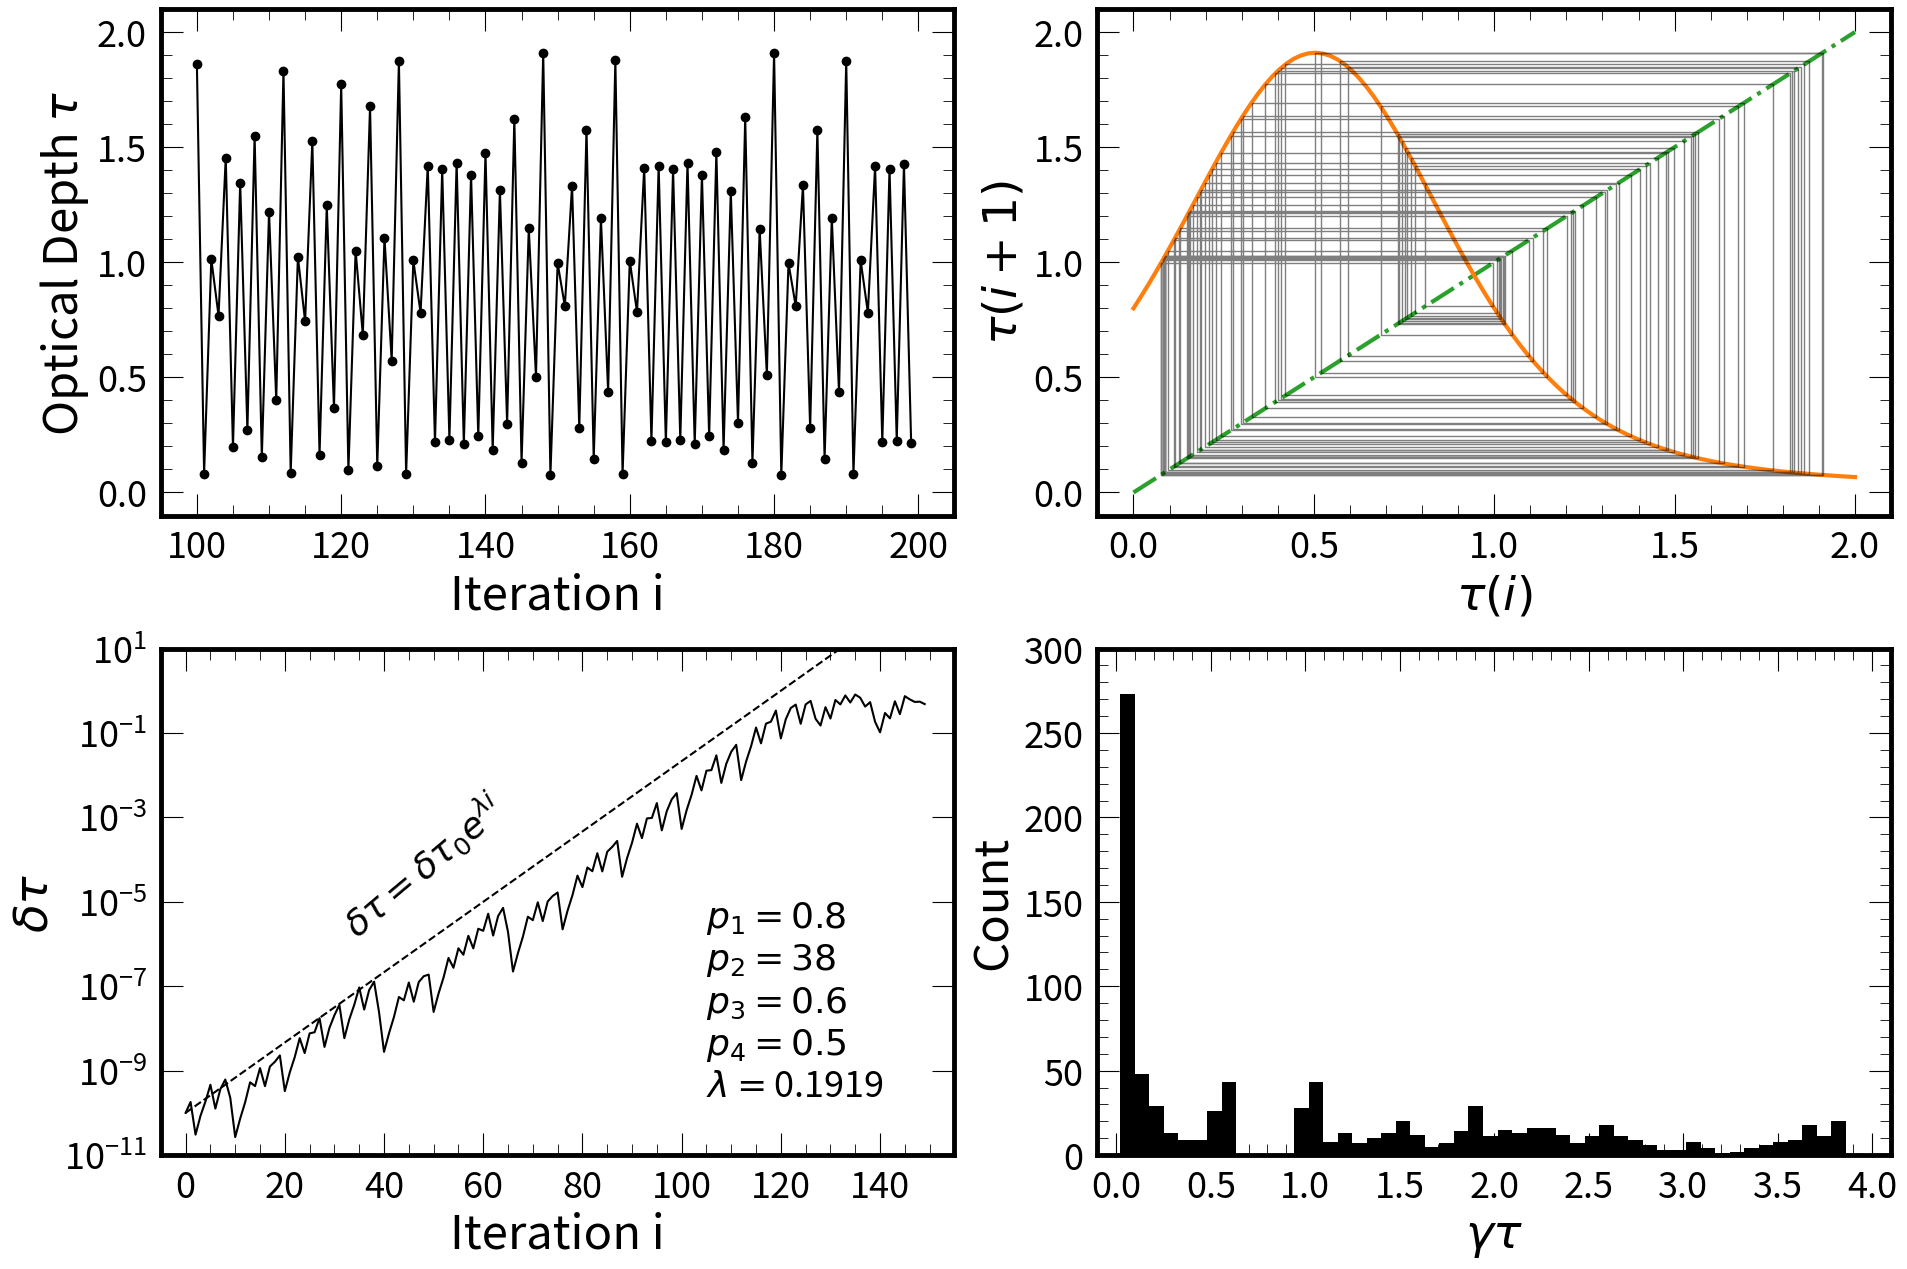

The matplotlib source for this figure: (Note: this script raises an exception after producing the figure.)
import numpy as np
import matplotlib.pyplot as plt
import math
from matplotlib import rcParams

##Adjust plotting defaults
rcParams["axes.linewidth"] = 3.5

rcParams["ytick.right"] = True
rcParams["ytick.direction"] = "in"
rcParams["ytick.minor.visible"] = True
rcParams["ytick.major.left"] = True
rcParams["ytick.major.right"] = True
rcParams["ytick.minor.left"] = True
rcParams["ytick.minor.right"] = True
rcParams["ytick.major.size"] = 16
rcParams["ytick.minor.size"] = 8



rcParams["xtick.top"] = True
rcParams["xtick.direction"] = "in"
rcParams["xtick.minor.visible"] = True
rcParams["xtick.major.top"] = True
rcParams["xtick.major.bottom"] = True
rcParams["xtick.minor.top"] = True
rcParams["xtick.minor.bottom"] = True
rcParams["xtick.major.size"] = 16
rcParams["xtick.minor.size"] = 8

titleSize = 28
axesLabelSize = 34
tickLabelSize = 26
textSize = 26

def pierrehumbert(tau, p):
    '''
    Map using the two stream solution derived in Pierrehumbert (20xx)
    $$\gamma = 10^{p3\tanh(\log(\frac{\tau}{p4}))}$$
    $$\tau_{i+1} = p1e^{\frac{-p2}{(1 + \frac{1}{\gamma} + (1-\frac{1}{gamma})e^{-\gamma\tau})^{-\frac{1}{4}}}}
    p is an array of 4 values [d,p2,p3,4]
    '''
    gamma = 10**(p[2]*np.tanh(np.log10(tau)/p[3]))
    newTau = p[0]*np.exp(-p[1]/((1 + 1/gamma + (1 - 1/gamma)*np.exp(-gamma*tau)))**(1/4))
    return newTau


def nDeriv(f, x, args):
    '''
    Numerical derivative over a delta of 0.00001 to the right
    '''
    delta = f(x+0.00001, args) - f(x, args)
    return delta/0.00001

def lyapunovExp(f, x0, args):
    '''
    Calculates the lyapunov exponent using the method in Strogatz Ch 10

    '''
    lyExp = 0
    x = x0
    for i in range(300):
        x = f(x,args)
    for i in range(10000):
        lyExp += np.log(np.abs(nDeriv(f,x,args))) 
        x = f(x,args)
    lyExp /= 10000
    return lyExp


##Define Parameters of Interest
p1 = 0.8 ##[0,1] for pierrehumbert, [1,10] for Guillot
p2 = 38 ##[20,40]

p3 = 0.6  ##[0,2]
p4 = 0.5
d = p1*np.exp(p2*(2)**(-0.25))  
p = [d,p2,p3,p4]

tauArr = [0]
perturbedTauArr = []
difference = []
xi = [0]
yi = [0]

for i in range(1000):
    tauArr.append(pierrehumbert(tauArr[i],p))
    if i == 300:
        perturbedTauArr.append(tauArr[-1]+1e-10)
        difference.append(np.abs(perturbedTauArr[-1]-tauArr[-1]))
    elif i > 300:
        perturbedTauArr.append(pierrehumbert(perturbedTauArr[-1],p))
        difference.append(np.abs(perturbedTauArr[-1]-tauArr[-1]))
    xi.append(xi[-1])
    yi.append(pierrehumbert(xi[-1],p))
    xi.append(yi[-1])
    yi.append(yi[-1])


maxVal = max(tauArr)
xMax = math.ceil(maxVal*10)/10 + 0.1 
##Axes max set to have the plot more centered. Can change to end on major tick

x = np.linspace(0,xMax-0.1,100)
y = pierrehumbert(x,p)

fig,ax = plt.subplots(2,2,figsize = (19.2,12.8))

ax[0][0].plot(range(100,200),tauArr[100:200], marker = 'o', color = "black")
ax[0][0].set_xlabel("Iteration i", fontsize = axesLabelSize)
ax[0][0].set_ylabel("Optical Depth $\\tau$", fontsize = axesLabelSize)
##ax[0][0].set_title("Time Series", fontsize = titleSize)



ax[0][0].set_xlim(95,205)
ax[0][0].set_ylim(-0.1,xMax)
xTicks = [100,120,140,160,180,200]
yTicks = np.arange(0,xMax+0.1,0.5)
ax[0][0].set_xticks(xTicks)
ax[0][0].set_yticks(yTicks)

lyExp = lyapunovExp(pierrehumbert, 0, p)
y1 = 1e-10 * np.exp(lyExp*range(150))

ax[1][0].plot(difference[:150], color = "black")
ax[1][0].plot(range(150), y1, color = "black", ls = "--")
ax[1][0].set_xlabel("Iteration i", fontsize = axesLabelSize)
ax[1][0].set_ylabel("$\delta \\tau$", fontsize = axesLabelSize)
ax[1][0].set_yscale("log")
##ax[1][0].set_title("Correlation Plot", fontsize = titleSize)


ax[1][0].text(105,0.25e-5, "$p_1 = {0}$".format(p1), fontsize = textSize)
ax[1][0].text(105,0.25e-6, "$p_2 = {0}$".format(p2), fontsize = textSize)
ax[1][0].text(105,0.25e-7, "$p_3 = {0}$".format(p3), fontsize = textSize)
ax[1][0].text(105,0.25e-8, "$p_4 = {0}$".format(p4), fontsize = textSize)
ax[1][0].text(105,0.25e-9, "$\lambda = ${0:.4f}".format(lyExp), fontsize = textSize)
ax[1][0].text(30,5e-9*np.exp(30*lyExp), "$\delta \\tau = \delta \\tau_0 e^{\lambda i}$", fontsize = textSize, rotation = 40)

ax[1][0].set_xlim(-5,155)
ax[1][0].set_ylim(1e-11,1e1)
xTicks = np.arange(0,141,20)
yTicks = [1e-11,1e-9,1e-7,1e-5,1e-3,1e-1,1e1]
ax[1][0].set_xticks(xTicks)
ax[1][0].set_yticks(yTicks)


ax[0][1].plot(x,x, ls = "-.", color = "tab:green", lw = 3)
ax[0][1].plot(x,y, color = "tab:orange", lw = 3)
ax[0][1].plot(xi[100:300], yi[100:300], color = "black", lw = 1, alpha = 0.5)
ax[0][1].set_xlabel("$\\tau(i)$", fontsize = axesLabelSize)
ax[0][1].set_ylabel("$\\tau(i+1)$", fontsize = axesLabelSize)


##ax[0][1].set_title("Cobweb Plot", fontsize = titleSize)

xSpacing = 0.5
if xMax < 2.5:
    xSpacing = 0.2

ax[0][1].set_xlim(-0.1,2.1)
ax[0][1].set_ylim(-0.1,2.1)
xTicks = np.arange(0,2.1,0.5)
yTicks = np.arange(0,2.1,0.5)
ax[0][1].set_xticks(xTicks)
ax[0][1].set_yticks(yTicks)

gammas = 10**(p3*np.tanh(np.log10(tauArr)/p4))
gammaTau = np.multiply(tauArr, gammas)


bins,_,__ = ax[1][1].hist(gammaTau[100:], 50, color = "black")
ax[1][1].set_xlabel("$\gamma\\tau$", fontsize = axesLabelSize)
ax[1][1].set_ylabel("Count", fontsize = axesLabelSize)
##ax[1][1].set_title("Histogram", fontsize = titleSize)

maxBins = max(bins/50)*50
ax[1][1].set_xlim(-0.1,4.1)
ax[1][1].set_ylim(0,300)
xTicks = np.arange(0,4.1,0.5)
yTicks = np.arange(0,301,50)
ax[1][1].set_xticks(xTicks)
ax[1][1].set_yticks(yTicks)

for axes in ax:
    for axis in axes:
        axis.tick_params(axis = 'x', bottom = True, top = True, which = "major", direction = "in", labelsize = tickLabelSize, pad = 10)
        axis.tick_params(axis = 'x', bottom = True, top = True, which = "minor", direction = "in", labelsize = tickLabelSize, pad = 10)
        axis.tick_params(axis = 'y', bottom = True, top = True, which = "major", direction = "in", labelsize = tickLabelSize, pad = 10)
        axis.tick_params(axis = 'y', bottom = True, top = True, which = "minor", direction = "in", labelsize = tickLabelSize, pad = 10)

##fig.suptitle("Plots for p1 = " + str(p1) + ",p2 = " + str(p2) + ",p3 = " + str(p3) + ",p4 = " + str(p4), fontsize = 20)
plt.tight_layout()
plt.savefig("../timeSeriesPlots/timeSeries"+str(p1)+str(p2)+str(p3)+".pdf")

print(lyExp)